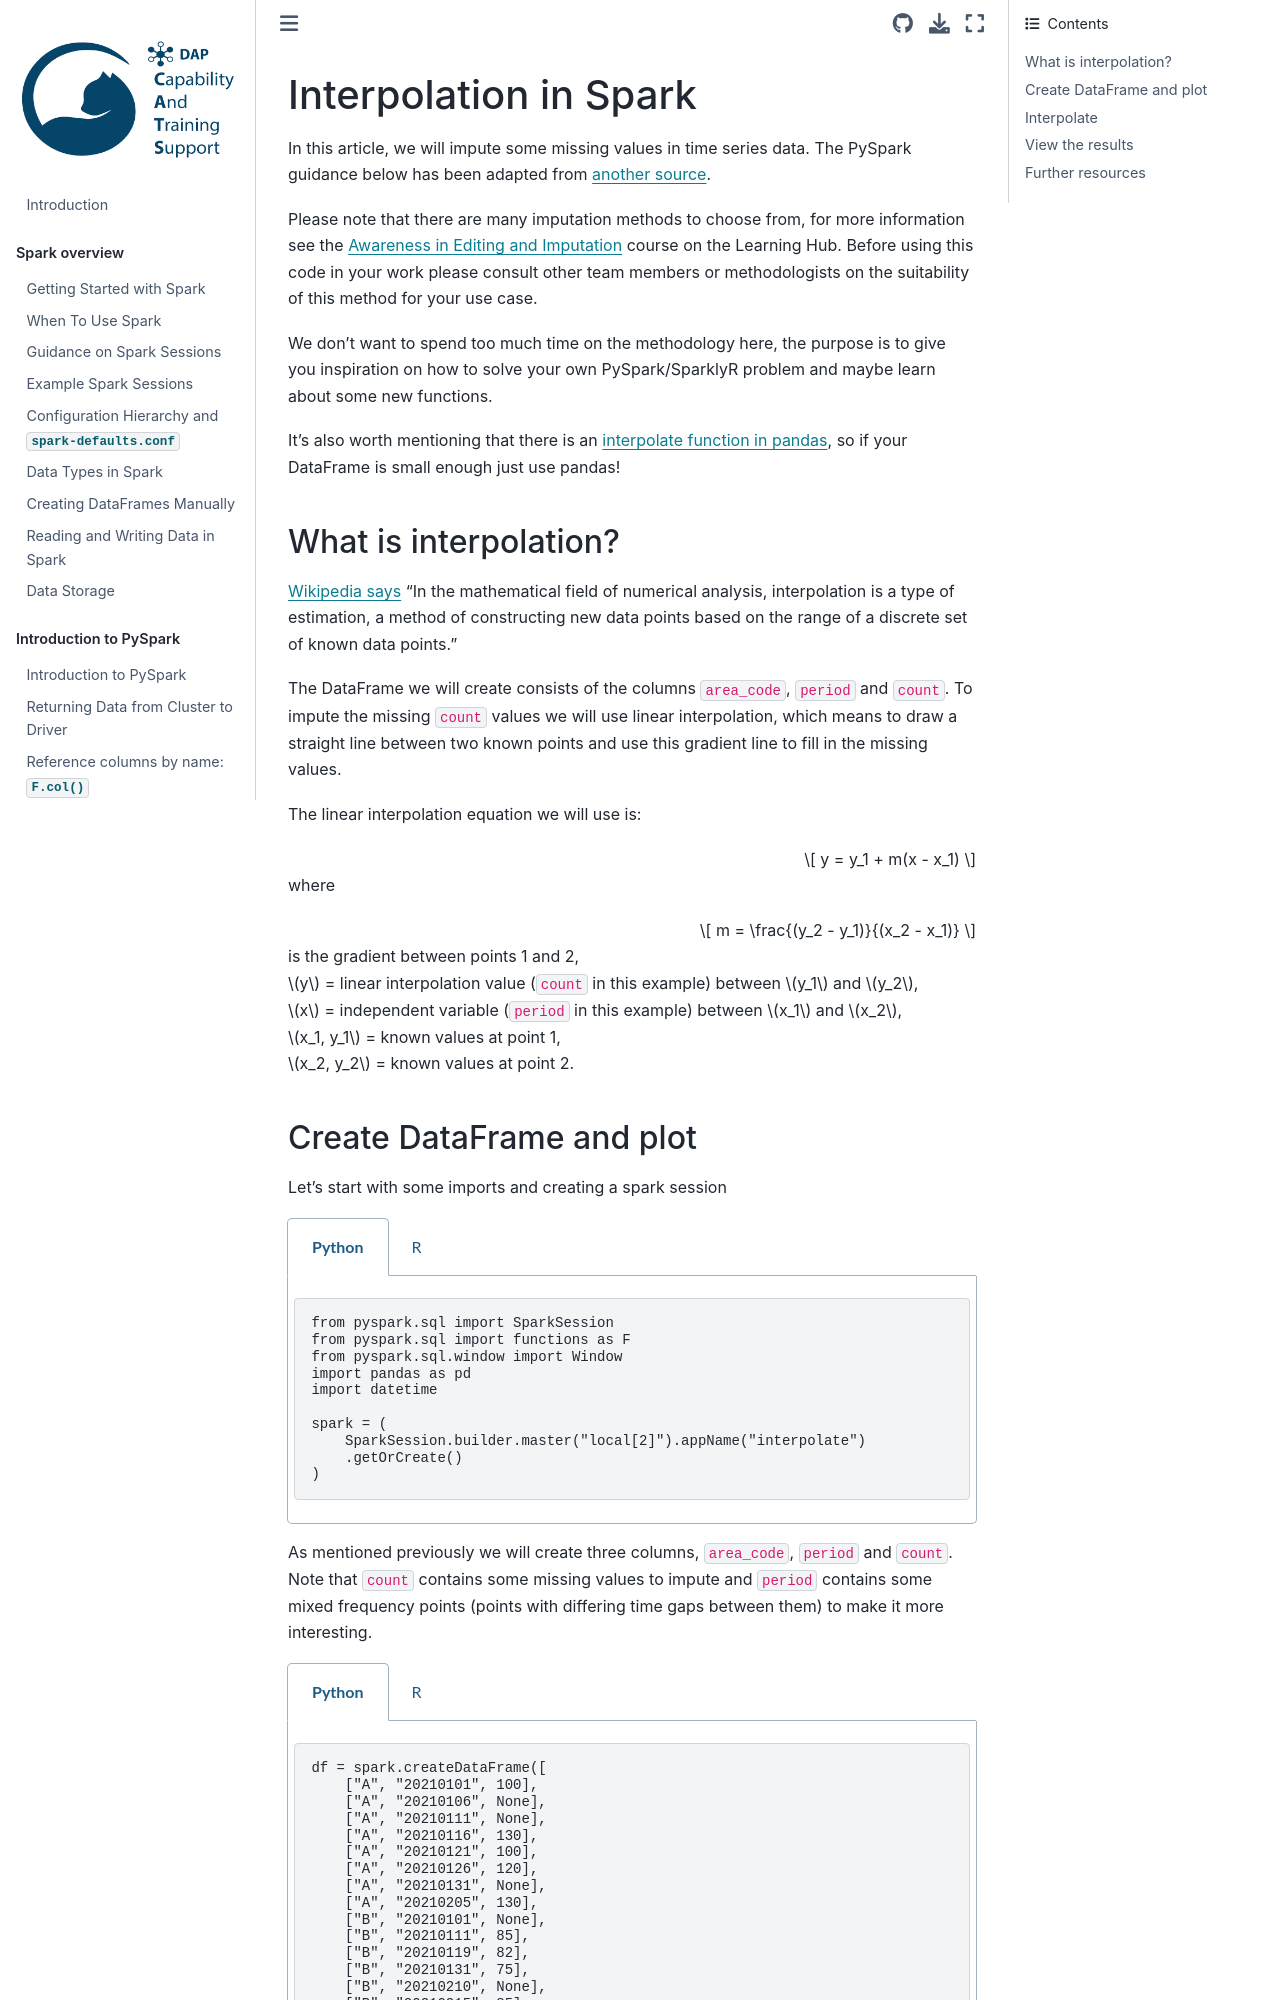

repository: best-practice-and-impact/ons-spark · page: spark-analysis/interpolation.html · generator: jekyll

# Interpolation in Spark

In this article, we will impute some missing values in time series data. The PySpark guidance below has been adapted from [another source](https://walkenho.github.io/interpolating-time-series-p2-spark/). 

Please note that there are many imputation methods to choose from, for more information see the [Awareness in Editing and Imputation](https://learninghub.ons.gov.uk/enrol/index.php?id=512) course on the Learning Hub. Before using this code in your work please consult other team members or methodologists on the suitability of this method for your use case. 

We don't want to spend too much time on the methodology here, the purpose is to give you inspiration on how to solve your own PySpark/SparklyR problem and maybe learn about some new functions.

It's also worth mentioning that there is an [interpolate function in pandas](https://pandas.pydata.org/pandas-docs/stable/reference/api/pandas.DataFrame.interpolate.html), so if your DataFrame is small enough just use pandas!


## What is interpolation?

[Wikipedia says](https://en.wikipedia.org/wiki/Interpolation) "In the mathematical field of numerical analysis, interpolation is a type of estimation, a method of constructing new data points based on the range of a discrete set of known data points."

The DataFrame we will create consists of the columns `area_code`, `period` and `count`. To impute the missing `count` values we will use linear interpolation, which means to draw a straight line between two known points and use this gradient line to fill in the missing values. 

The linear interpolation equation we will use is:


$$
y = y_1 + m(x - x_1)
$$

where

$$
m = \frac{(y_2 - y_1)}{(x_2 - x_1)}
$$

is the gradient between points 1 and 2,   
$y$ = linear interpolation value (`count` in this example) between $y_1$ and $y_2$,   
$x$ = independent variable (`period` in this example) between $x_1$ and $x_2$,   
$x_1, y_1$ = known values at point 1,   
$x_2, y_2$ = known values at point 2.   

## Create DataFrame and plot

Let's start with some imports and creating a spark session 

````{tabs}
```{code-tab} py
from pyspark.sql import SparkSession
from pyspark.sql import functions as F
from pyspark.sql.window import Window
import pandas as pd
import datetime

spark = (
    SparkSession.builder.master("local[2]").appName("interpolate")
    .getOrCreate()
)
```
```{code-tab} r R
library(sparklyr)
library(dplyr)
library(ggplot2)
library(broom)
